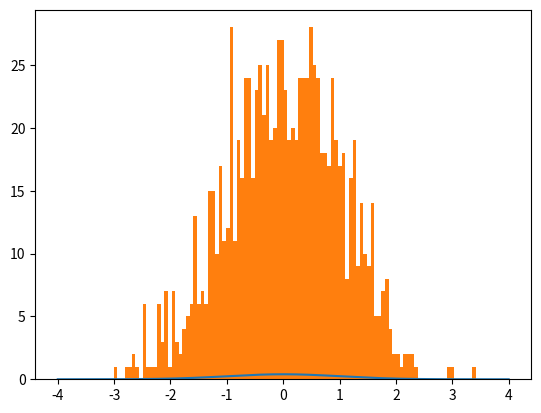

This figure's Python source: (Note: this script raises an exception after producing the figure.)
# https://zhuanlan.zhihu.com/p/25610149

import numpy as np
import matplotlib.pyplot as plt
import math

def p(x):
 #standard normal
    mu=0
    sigma=1
    return 1/(math.pi*2)**0.5/sigma*np.exp(-(x-mu)**2/2/sigma**2)

#uniform proposal distribution on [-4,4]
def q(x): #uniform
    return np.array([0.125 for i in range(len(x))])

x = np.linspace(-4,4,500)
M = 3.5

N=1000 #number of samples needed
i = 1
count = 0
X = np.array([])
while i < N:
    u = np.random.rand(10) #evaluate 10 each loop
    x = (np.random.rand(10)-0.5)*8
    res = u < p(x)/q(x)/M
    if any(res):
        X = np.hstack((X,x[res]))
        i+=len(x[res])
    count+=10
count -= len(X) - 1000
X=X[:1000]

x = np.linspace(-4,4,500)
plt.plot(x,p(x))
plt.hist(X,bins=100,normed=True)
plt.title('Rejection Sampling')
print (N/count) #proportion of raw sample used
